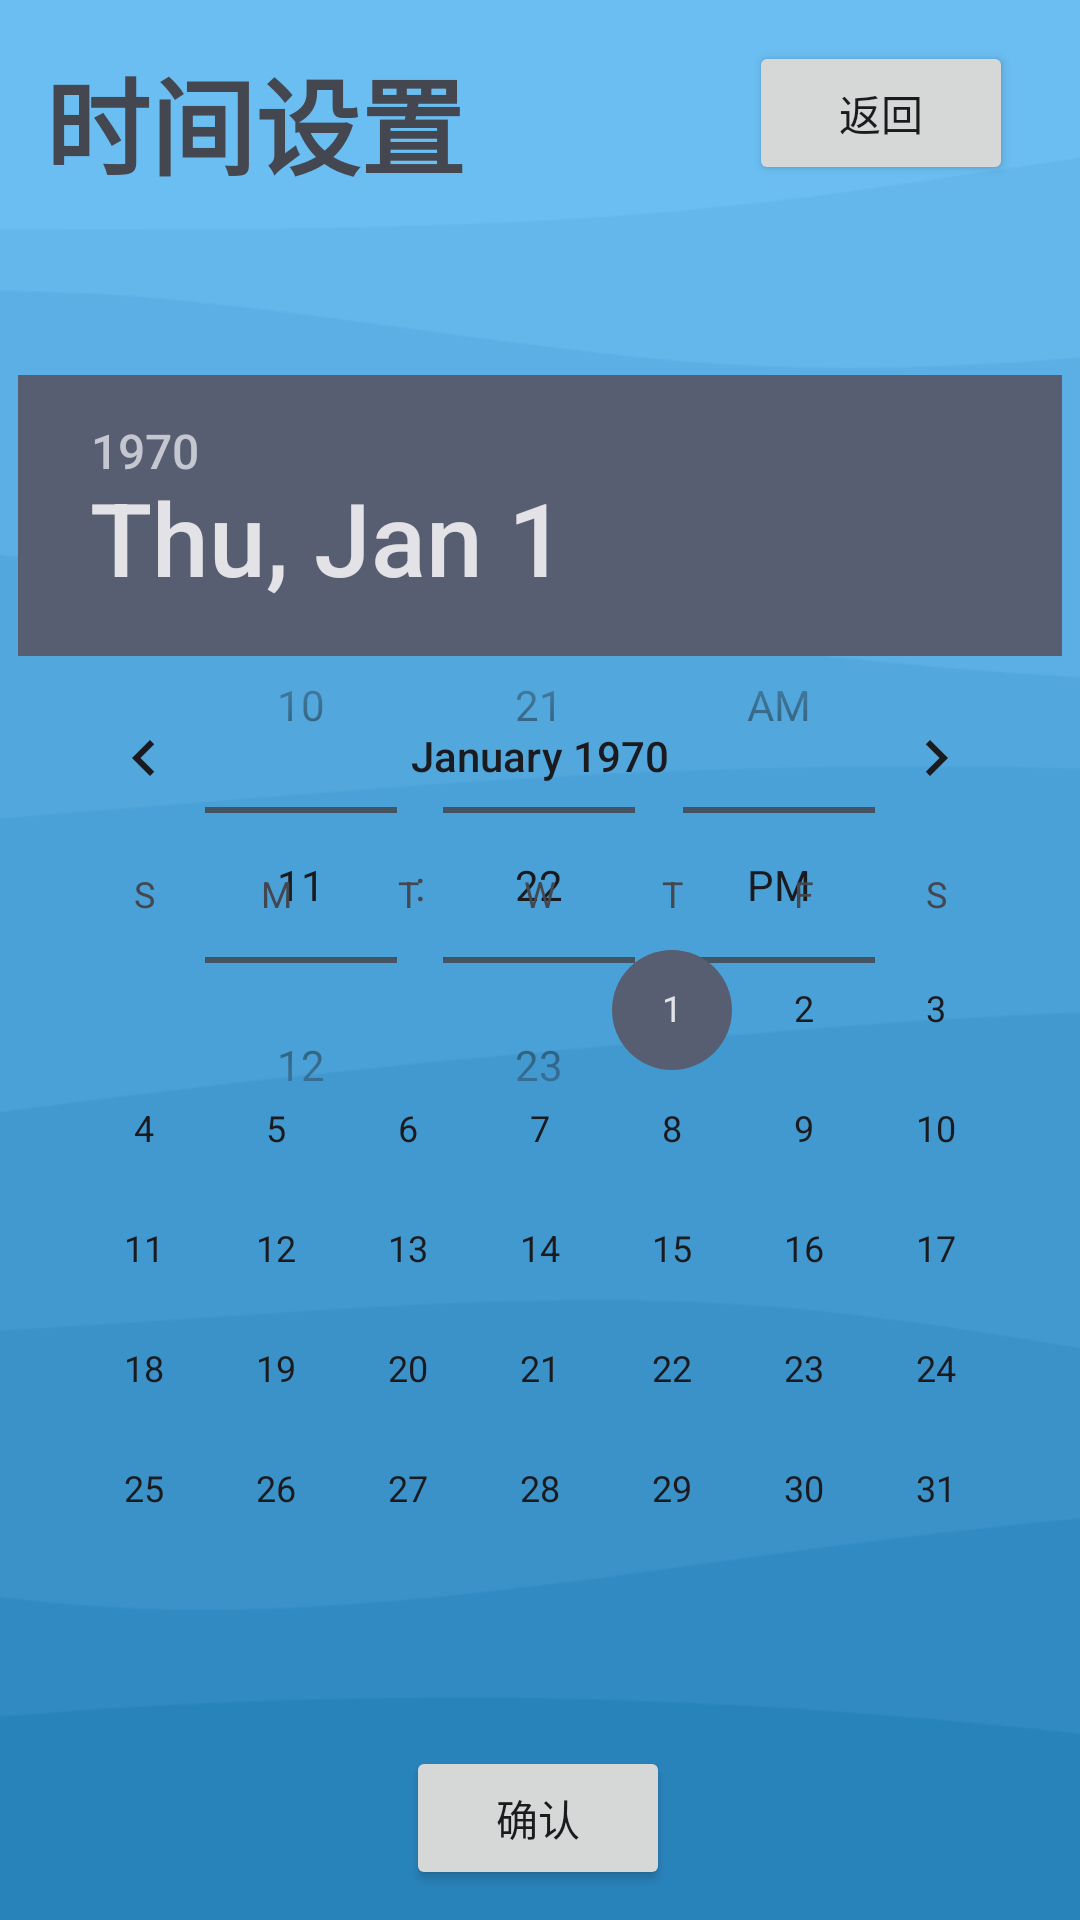

Produce the Android XML layout that renders to this screen, including the resource entries it uses.
<!-- AndroidManifest.xml: application theme Theme.MidExam -->
<!-- res/layout/fragment_time_pick.xml -->
<?xml version="1.0" encoding="utf-8"?>
<FrameLayout xmlns:android="http://schemas.android.com/apk/res/android"
    xmlns:app="http://schemas.android.com/apk/res-auto"
    xmlns:tools="http://schemas.android.com/tools"
    android:layout_width="match_parent"
    android:layout_height="match_parent"
    tools:context=".fragment.TimePickFragment">

    <androidx.constraintlayout.widget.ConstraintLayout
        android:layout_width="match_parent"
        android:layout_height="648dp">

        <TextView
            android:id="@+id/TimeTitle"
            android:layout_width="wrap_content"
            android:layout_height="wrap_content"
            android:layout_marginStart="15dp"
            android:layout_marginTop="15dp"
            android:text="时间设置"
            android:textSize="35dp"
            android:textStyle="bold"
            app:layout_constraintStart_toStartOf="parent"
            app:layout_constraintTop_toTopOf="parent" />

        

        <TimePicker
            android:id="@+id/timePicker"
            android:layout_width="346dp"
            android:layout_height="358dp"
            android:timePickerMode="spinner"
            app:layout_constraintBottom_toTopOf="@+id/bt_dateSelectOK"
            app:layout_constraintEnd_toEndOf="parent"
            app:layout_constraintHorizontal_bias="0.507"
            app:layout_constraintStart_toStartOf="parent"
            app:layout_constraintTop_toBottomOf="@+id/TimeTitle"
            app:layout_constraintVertical_bias="0.778" />

        <DatePicker
            android:id="@+id/datePicker"
            android:layout_width="wrap_content"
            android:layout_height="wrap_content"
            android:layout_marginTop="56dp"
            android:calendarViewShown="false"
            android:timePickerMode="spinner"

            app:layout_constraintBottom_toBottomOf="parent"
            app:layout_constraintEnd_toEndOf="parent"

            app:layout_constraintHorizontal_bias="0.491"
            app:layout_constraintStart_toStartOf="parent"
            app:layout_constraintTop_toBottomOf="@+id/TimeTitle"
            app:layout_constraintVertical_bias="0.031" />

        <Button
            android:id="@+id/bt_dateSelectOK"
            android:layout_width="wrap_content"
            android:layout_height="wrap_content"

            android:text="确认"
            app:layout_constraintBottom_toBottomOf="parent"
            app:layout_constraintEnd_toEndOf="parent"
            app:layout_constraintHorizontal_bias="0.498"
            app:layout_constraintStart_toStartOf="parent"
            app:layout_constraintTop_toTopOf="parent"
            app:layout_constraintVertical_bias="0.97" />

        <Button
            android:id="@+id/bt_time_back"
            android:layout_width="wrap_content"
            android:layout_height="wrap_content"
            android:text="返回"
            app:layout_constraintBottom_toBottomOf="parent"
            app:layout_constraintEnd_toEndOf="parent"
            app:layout_constraintHorizontal_bias="0.809"
            app:layout_constraintStart_toEndOf="@+id/TimeTitle"
            app:layout_constraintTop_toTopOf="parent"
            app:layout_constraintVertical_bias="0.023" />
    </androidx.constraintlayout.widget.ConstraintLayout>
</FrameLayout>
<!-- resources referenced by this layout -->
<resources>
  <style name="Theme.MidExam" parent="Base.Theme.MidExam">
          <item name="colorPrimary">@color/blue</item>
          
          <item name="android:windowBackground">@drawable/wave_vertical</item>
      </style>
  <style name="Base.Theme.MidExam" parent="Theme.Material3.DynamicColors.DayNight.NoActionBar">
  
      </style>
  <color name="blue">#2983bb</color>
  <!-- drawable wave_vertical: png bitmap (drawable, 8516 bytes) -->
</resources>
